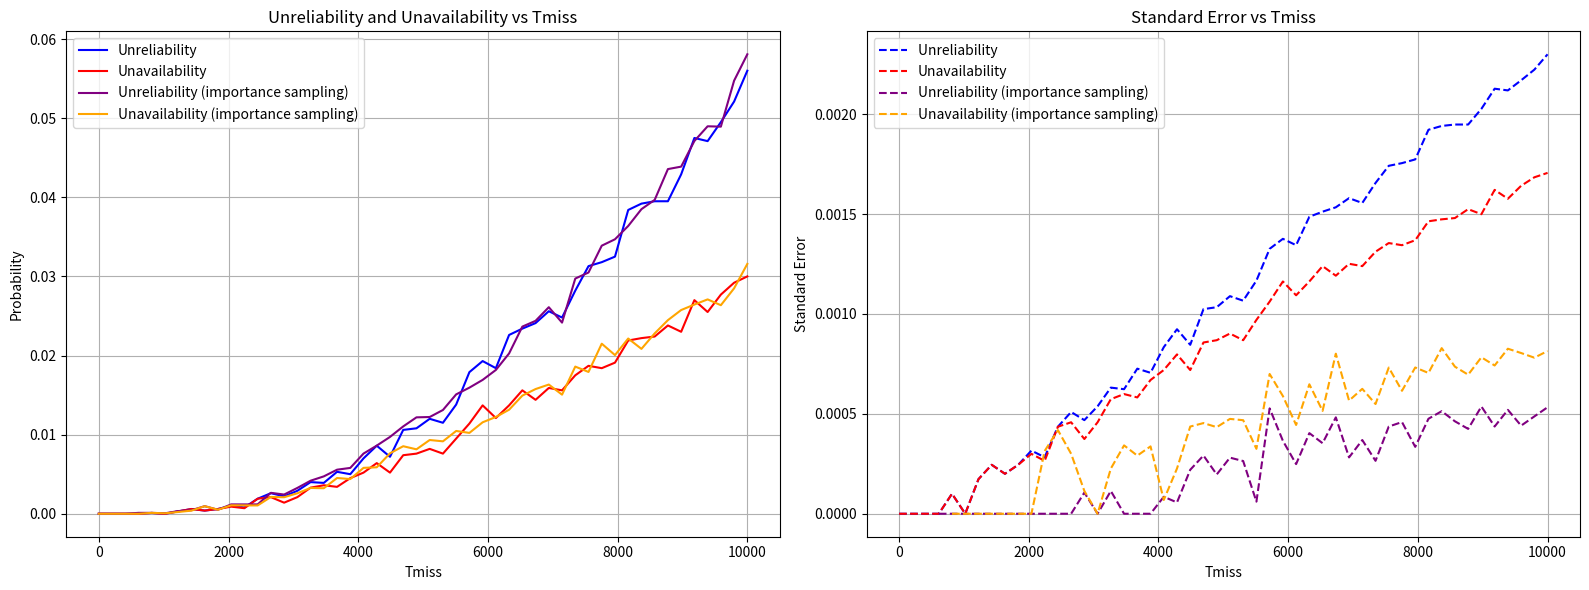

This figure's Python source:
import numpy as np
import matplotlib.pyplot as plt

# Seed for reproducibility
np.random.seed(1)

# Parameters
Lambda_1 = 0.0001
Lambda = 0.0001
Mu = 0.0001
Mu_1 = 0.0001
Tmiss_values = np.linspace(0.1, 10000, 50)
NumberSim = 10000

Lambda_Primme = 0.001
Mu_Primme = 0.0001
Lambda1_Primme = 0.001
Mu1_Primme = 0.0001

# Transition matrix and states
A = [[-Lambda_1, 0, 0, Lambda_1, 0, 0], [Mu, -Mu - Lambda, 0, 0, Lambda_1, 0],
     [0, 2 * Mu, -2 * Mu - Lambda_1, 0, 0, Lambda_1], [Mu_1, 0, 0, -Mu_1 - Lambda, Lambda, 0],
     [0, 0, 0, Mu, -Mu - Lambda, Lambda], [0, 0, Mu_1, 0, 2 * Mu, -Mu_1 - 2 * Mu]]

A_importance = [[-Lambda_1 * 2, 0, 0, Lambda_1 * 2, 0, 0],
                [Mu, -Mu - Lambda * 2, 0, 0, Lambda_1 * 2, 0],
                [0, 2 * Mu, -2 * Mu - Lambda_1 * 2, 0, 0, Lambda_1 * 2],
                [Mu_1, 0, 0, -Mu_1 - Lambda * 2, Lambda * 2, 0],
                [0, 0, 0, Mu, -Mu - Lambda * 2, Lambda * 2],
                [0, 0, Mu_1, 0, 2 * Mu, -Mu_1 - 2 * Mu]]

#A_importance = [[-Lambda1_Primme, 0, 0, Lambda1_Primme, 0, 0], [Mu_Primme, -Mu_Primme - Lambda_Primme, 0, 0, Lambda1_Primme, 0],
#     [0, 2 * Mu_Primme, -2 * Mu_Primme - Lambda1_Primme, 0, 0, Lambda1_Primme], [Mu1_Primme, 0, 0, -Mu1_Primme - Lambda_Primme, Lambda_Primme, 0],
#     [0, 0, 0, Mu_Primme, -Mu_Primme - Lambda_Primme, Lambda_Primme], [0, 0, Mu1_Primme, 0, 2 * Mu_Primme, -Mu1_Primme - 2 * Mu_Primme]]

def NewStateSample(StateInd):
    times = []
    indices = []
    for i in range(len(A)):
        if i == StateInd or A[StateInd][i] == 0:
            continue
        etha = np.random.uniform(0, 1)
        v = -np.log(etha) / np.abs(A[StateInd][i])
        times.append(v)
        indices.append(i)
    if not times:  # Handle edge case where no transitions are possible
        return StateInd, np.inf
    mint = min(times)
    ind = times.index(mint)
    return indices[ind], mint

def NewStateSampleImportance(StateInd, matrix):
    """Sample new state and time using the modified importance sampling matrix."""
    times = []
    indices = []
    for i in range(len(matrix)):
        if i == StateInd or matrix[StateInd][i] == 0:
            continue
        etha = np.random.uniform(0, 1)
        v = -np.log(etha) / np.abs(matrix[StateInd][i])
        times.append(v)
        indices.append(i)
    if not times:  # Handle edge case where no transitions are possible
        return StateInd, np.inf
    mint = min(times)
    ind = times.index(mint)
    return indices[ind], mint

def Unreliability(numberSim, Tmiss):
    unreliable_states = []
    unavailable_states = []

    for i in range(numberSim):
        time = 0
        stateInd = 0
        Reliable = True
        unreliable = False
        unavailable = False

        while time <= Tmiss:
            sInd, t = NewStateSample(stateInd)
            time += t
            if time >= Tmiss:
                break
            stateInd = sInd
            if stateInd == 5 and Reliable:
                unreliable = True
                Reliable = False

        if stateInd == 5:
            unavailable = True

        unreliable_states.append(unreliable)
        unavailable_states.append(unavailable)

    # Calculate probabilities
    unreliability = np.mean(unreliable_states)
    unavailability = np.mean(unavailable_states)

    # Calculate variances
    unreliability_var = np.var(unreliable_states, ddof=1)
    unavailability_var = np.var(unavailable_states, ddof=1)

    return (
        unreliability,
        unavailability,
        np.sqrt(unreliability_var / numberSim),  # Standard error for unreliability
        np.sqrt(unavailability_var / numberSim)  # Standard error for unavailability
    )


def UnreliabilityBias(numberSim, Tmiss, A, A_Prime):
    """Simulate unreliability and unavailability with bias correction using weights."""
    numberUnreliableStates = 0
    numberUnavailableStates = 0
    UnreliableWeights = []
    UnavailableWeights = []

    for i in range(numberSim):
        time = 0
        stateInd = 0
        Reliable = True
        weight = 1

        while time <= Tmiss:
            # Sample le temps depuis la matrice A initiale
            sInd, t = NewStateSampleImportance(stateInd, A)
            time += t

            if time >= Tmiss:
                break

            # Calcul correction poids
            PreviousStateInd = stateInd
            stateInd = NewStateSampleImportance(stateInd, A_Prime)[0]
            weight *= (A[PreviousStateInd][stateInd] / A[PreviousStateInd][PreviousStateInd]) / (
                A_Prime[PreviousStateInd][stateInd] / A_Prime[PreviousStateInd][PreviousStateInd])

            if stateInd == 5 and Reliable:
                numberUnreliableStates += weight
                UnreliableWeights.append(weight)
                Reliable = False

        if stateInd == 5:
            numberUnavailableStates += weight
            UnavailableWeights.append(weight)

    return (
        numberUnreliableStates / numberSim,
        numberUnavailableStates / numberSim,
        np.std(UnreliableWeights) / np.sqrt(numberSim),  # Erreur standard unreliability
        np.std(UnavailableWeights) / np.sqrt(numberSim)
    )



unreliability_values = []
unavailability_values = []
unreliability_errors = []
unavailability_errors = []

unreliability_values_importance = []
unavailability_values_importance = []
unreliability_errors_importance = []
unavailability_errors_importance = []

for Tmiss in Tmiss_values:
    u_reliable, u_available, u_reliable_err, u_available_err = Unreliability(NumberSim, Tmiss)
    unreliability_values.append(u_reliable)
    unavailability_values.append(u_available)
    unreliability_errors.append(u_reliable_err)
    unavailability_errors.append(u_available_err)

    u_reliable, u_available, u_reliable_err, u_available_err = UnreliabilityBias(
        NumberSim, Tmiss, A, A_importance
    )
    unreliability_values_importance.append(u_reliable)
    unavailability_values_importance.append(u_available)
    unreliability_errors_importance.append(u_reliable_err)
    unavailability_errors_importance.append(u_available_err)

fig, axes = plt.subplots(1, 2, figsize=(16, 6))

# Plot unreliability et unavailability
axes[0].plot(Tmiss_values, unreliability_values, label="Unreliability", color='blue')
axes[0].plot(Tmiss_values, unavailability_values, label="Unavailability", color='red')
axes[0].plot(Tmiss_values, unreliability_values_importance, label="Unreliability (importance sampling)", color='purple')
axes[0].plot(Tmiss_values, unavailability_values_importance, label="Unavailability (importance sampling)", color='orange')
axes[0].set_title("Unreliability and Unavailability vs Tmiss")
axes[0].set_xlabel("Tmiss")
axes[0].set_ylabel("Probability")
axes[0].legend()
axes[0].grid()

# Plot erreurs standard
axes[1].plot(Tmiss_values, unreliability_errors, label="Unreliability ", color='blue', linestyle='--')
axes[1].plot(Tmiss_values, unavailability_errors, label="Unavailability", color='red', linestyle='--')
axes[1].plot(Tmiss_values, unreliability_errors_importance, label="Unreliability (importance sampling)", color='purple', linestyle='--')
axes[1].plot(Tmiss_values, unavailability_errors_importance, label="Unavailability (importance sampling)", color='orange', linestyle='--')
axes[1].set_title("Standard Error vs Tmiss")
axes[1].set_xlabel("Tmiss")
axes[1].set_ylabel("Standard Error")
axes[1].legend()
axes[1].grid()

plt.tight_layout()
plt.show()
